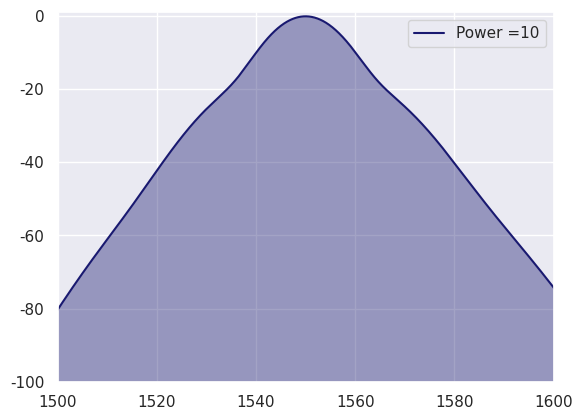

Python code for this plot:
import numpy as np
import numpy.fft as fft
import matplotlib.pyplot as plt
import seaborn as sns


# Temporal Sampling

N = 4096  # Number of points
T_window = 100 * (10 ** -12)  # Temporal window
t_step = T_window / N  # Temporal Step
t_vector = np.arange(-N / 2, N / 2, 1) * t_step  # Time vector

# Frequency Sampling

w_window = 2 * np.pi / T_window  # Frequency window
w_step = w_window / N  # Frequency steps

w_vector = (np.pi / T_window) * np.concatenate(
    (np.arange(-(N / 2) + 1, 1, 1), np.arange(0, (N / 2), 1)))  # Frequency vector

# Wavelength Sampling

lambda_window = 1800 * (10 ** -9)  # Sampling wavelength window
FWHM = 50 * (10 ** -9)  # Full width at half maximum of the pulse in m
lambda_p = 1550 * (10 ** -9)  # Central wavelength in m
lambda_i_p = lambda_p - (lambda_window / 2)  # sampling wavelength initial
lambda_f_p = lambda_p + (lambda_window / 2)  # sampling wavelength final

lambda_vector_p = np.linspace(lambda_i_p, lambda_f_p, N)  # Wavelength vector

# Pulse Parameters

power = 10  # 1000 * (10 ** -3)  # Pump power in W
c = 3 * (10 ** 8)  # Speed of light in vacuum in m/s

pulse_aux_pump = np.float128(-((lambda_vector_p - lambda_p) / (FWHM * 2)) ** 2)  # Gaussian Pump
pulse_p = np.exp(pulse_aux_pump)  # Pump beam

# Input field

fourier_pulse = fft.fft(pulse_p)  # Pulse in time domain
input_field = fourier_pulse / np.max(fourier_pulse)  # Normalized input field

# Device Parameters

device_length = 0.01  # 10 * (10 ** -3)  # Waveguide/Fiber length
betas = np.array([-1.1830 * (10 ** -26), 8.1038 * (10 ** -41)])  # Dispersion parameters. beta2, beta3,... in s^i/m
A_eff = 0.96 * (10 ** -12)  # Effective mode area in m^2
Losses = 0  # Linear losses in dB/cm
alpha = 0  # Linear losses in cm^-1

n2 = 4.4 * (10 ** -18)  # Nonlinear refractive index in m^2/W
gamma = 10  # (2 * np.pi * n2) / (lambda_p * A_eff)

# Spatial sampling

step_number = 1000  # Number of steps for the Split Step Fourier Method (SSFM)
dz = device_length / step_number  # Step size

# Operators

dispersion_operator = np.exp(1j * (0.5 * betas[0] * (w_vector ** 2) - w_vector) * dz) * np.exp(
    1j * (1 / 6) * betas[1] * (w_vector ** 3) * dz) * np.exp(-alpha / 2 * dz)  # phase factor of the pump wave
nonlinear_operator = 1j * power * gamma * dz

# Main Loop
# Simulation Scheme: 1/2 Nonlinear, dispersion, 1/2 Nonlinear

Initial_HalfStep = input_field * np.exp((abs(input_field) ** 2) * nonlinear_operator / 2)  # 1/2 nonlinear

for i in range(1, step_number + 1):
    dispersion_HalfStep = fft.ifft(Initial_HalfStep) * dispersion_operator  # dispersion
    field = fft.fft(dispersion_HalfStep)

    Initial_HalfStep = field * np.exp((abs(field) ** 2) * nonlinear_operator / 2)

field_ssfm = Initial_HalfStep * np.exp((abs(Initial_HalfStep) ** 2) * nonlinear_operator / 2)  #
final_Field = fft.ifft(field_ssfm)

# Graphics

ifft_input_pulse = fft.ifft(input_field) * np.conj(fft.ifft(input_field))
final_field_dBs = 10 * np.log10((final_Field * np.conj(final_Field)) / np.max(ifft_input_pulse))
lambdap = 2 * np.pi * c / (w_vector + 2 * np.pi * c / lambda_p) * 10 ** 9
imput_field_dBs = 10 * np.log10(ifft_input_pulse / np.max(ifft_input_pulse))

x, y = np.real(lambdap), np.real(final_field_dBs)
sns.set(style="darkgrid")

fig, ax = plt.subplots(dpi=100)
ax.plot(x, y, label="Power =" + str(power), color="#191970")

ax.fill(x, y, facecolor='#191970', linewidth=1, alpha=0.4)
plt.ylim([-100, 1])
plt.xlim([1500, 1600])
ax.legend()
plt.show()
